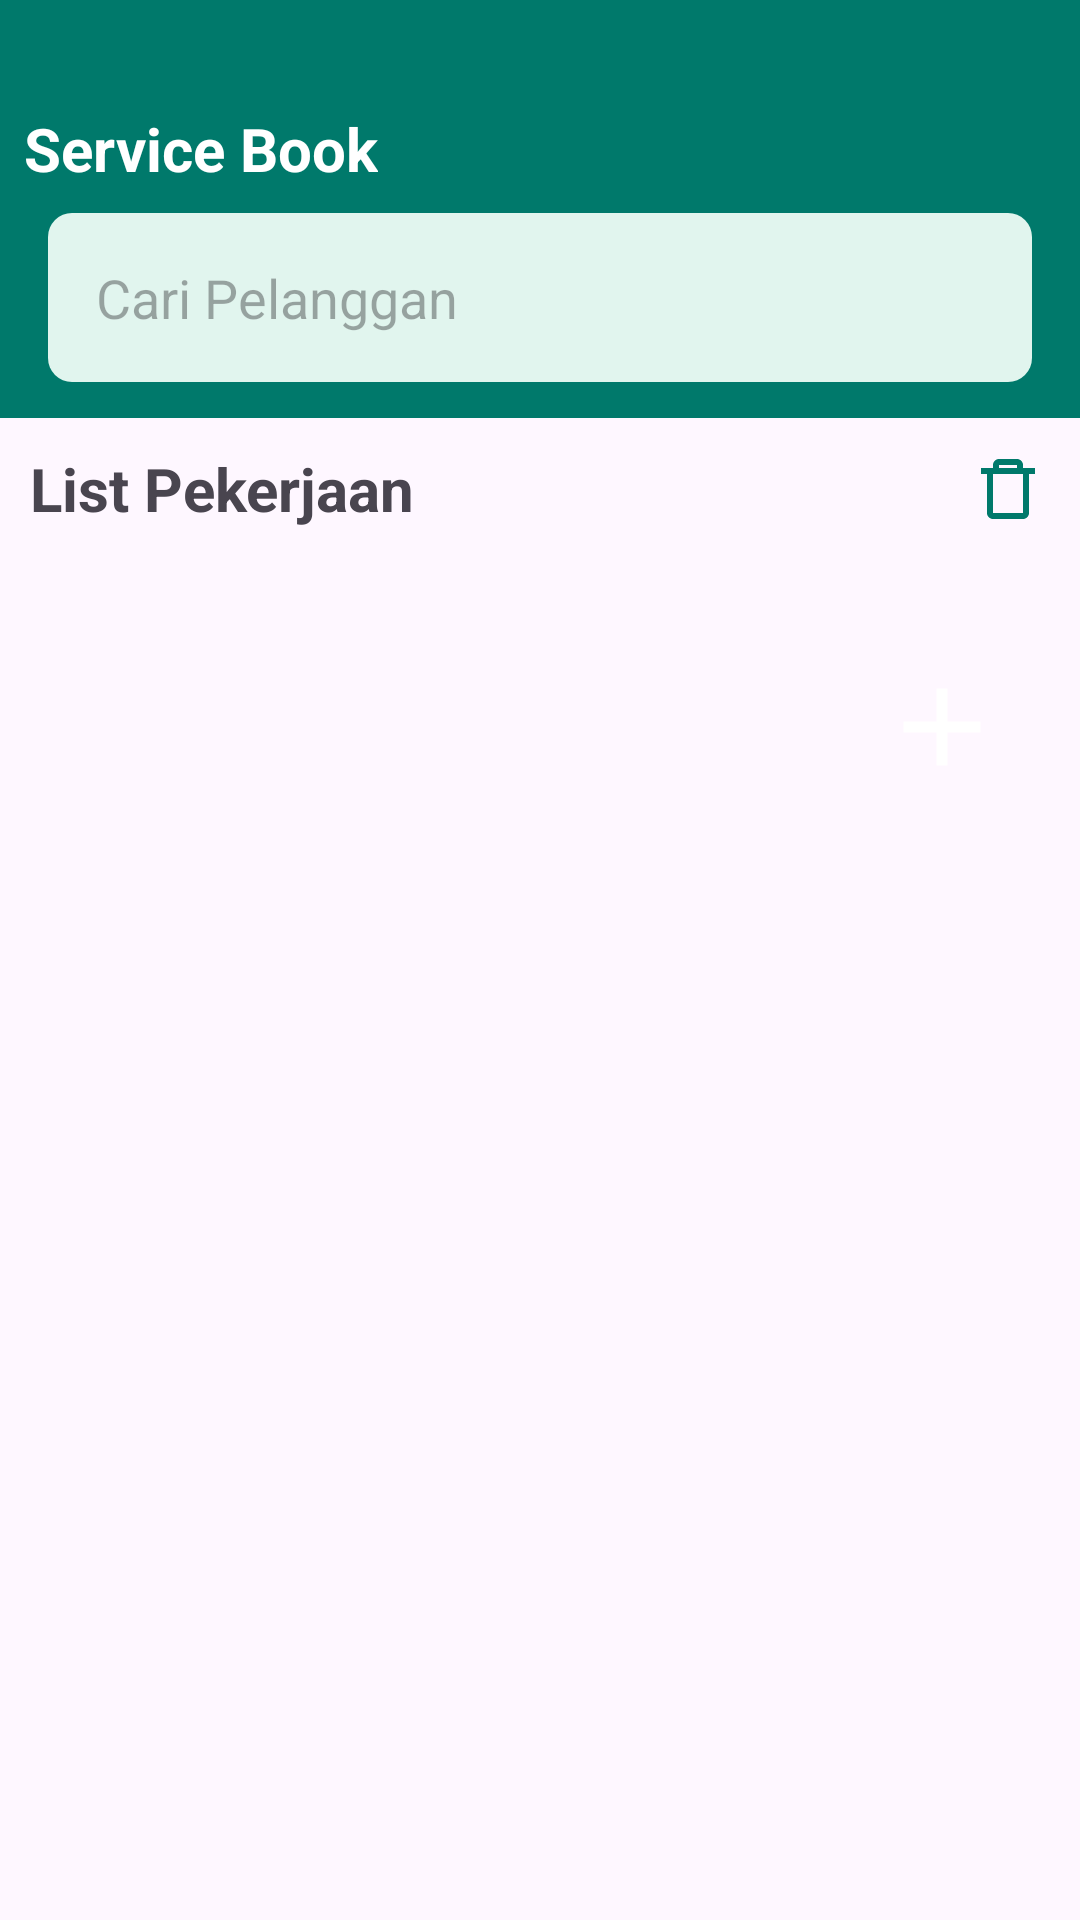

This screen was rendered from an Android layout file. Write that file and the resources it references.
<!-- AndroidManifest.xml: application theme Theme.ServiceBook -->
<!-- res/layout/activity_dashboard.xml -->
<?xml version="1.0" encoding="utf-8"?>
<androidx.constraintlayout.widget.ConstraintLayout xmlns:android="http://schemas.android.com/apk/res/android"
    xmlns:app="http://schemas.android.com/apk/res-auto"
    android:id="@+id/dashboard"
    android:layout_width="match_parent"
    android:layout_height="match_parent">

    <androidx.constraintlayout.widget.ConstraintLayout
        android:id="@+id/cl_top_dashboard"
        android:layout_width="match_parent"
        android:layout_height="0dp"
        android:background="@color/mainColor"
        android:paddingBottom="12dp"
        android:paddingTop="28dp"
        app:layout_constraintTop_toTopOf="parent">

        <androidx.appcompat.widget.AppCompatTextView
            android:id="@+id/tv_title"
            android:layout_width="wrap_content"
            android:layout_height="wrap_content"
            android:padding="8dp"
            android:text="@string/txt_service_book"
            android:textColor="@color/white"
            android:textSize="20sp"
            android:textStyle="bold"
            app:layout_constraintStart_toStartOf="parent"
            app:layout_constraintTop_toTopOf="parent" />

        <androidx.appcompat.widget.AppCompatEditText
            android:id="@+id/et_cari_pelanggan"
            android:layout_width="match_parent"
            android:layout_height="0dp"
            android:layout_marginHorizontal="16dp"
            android:background="@drawable/bg_edit_text"
            android:hint="@string/txt_cari_pelanggan"
            android:padding="16dp"
            app:layout_constraintTop_toBottomOf="@id/tv_title" />

    </androidx.constraintlayout.widget.ConstraintLayout>

    <androidx.appcompat.widget.AppCompatTextView
        android:id="@+id/tv_list_pekerjaan"
        android:layout_width="0dp"
        android:layout_height="wrap_content"
        android:layout_marginTop="10dp"
        android:paddingStart="10dp"
        android:text="@string/txt_list_pekerjaan"
        android:textSize="20sp"
        android:textStyle="bold"
        app:layout_constraintStart_toStartOf="parent"
        app:layout_constraintTop_toBottomOf="@id/cl_top_dashboard" />

    <androidx.appcompat.widget.AppCompatImageView
        android:id="@+id/iv_hapus"
        android:layout_width="28sp"
        android:layout_height="wrap_content"
        android:layout_marginEnd="10dp"
        android:src="@drawable/ic_trash"
        app:layout_constraintBottom_toBottomOf="@id/tv_list_pekerjaan"
        app:layout_constraintEnd_toEndOf="@id/cl_top_dashboard"
        app:layout_constraintTop_toTopOf="@id/tv_list_pekerjaan"

        />

    <TextView
        android:id="@+id/btn_batal"
        android:layout_width="wrap_content"
        android:layout_height="wrap_content"
        android:background="@drawable/bg_button_rect"
        android:backgroundTint="@color/colorRedBackground"
        android:paddingHorizontal="20dp"
        android:paddingVertical="5dp"
        android:text="@string/txt_batal"
        android:textColor="@color/white"
        android:textSize="14sp"
        android:textStyle="bold"
        android:visibility="gone"
        app:layout_constraintBottom_toBottomOf="@id/tv_list_pekerjaan"
        app:layout_constraintEnd_toEndOf="@id/cl_top_dashboard"
        app:layout_constraintTop_toTopOf="@id/tv_list_pekerjaan"/>

    <androidx.recyclerview.widget.RecyclerView
        android:id="@+id/rv_list_produk"
        android:layout_width="0dp"
        android:layout_height="wrap_content"
        android:layout_marginStart="10dp"
        android:layout_marginTop="10dp"
        android:orientation="horizontal"
        app:layout_constraintEnd_toEndOf="@id/iv_hapus"
        app:layout_constraintStart_toStartOf="@id/tv_list_pekerjaan"
        app:layout_constraintTop_toBottomOf="@id/tv_list_pekerjaan" />

    <androidx.recyclerview.widget.RecyclerView
        android:id="@+id/rv_list_pekerjaan"
        android:layout_width="0dp"
        android:layout_height="wrap_content"
        android:layout_marginTop="10dp"
        app:layout_constraintEnd_toEndOf="parent"
        app:layout_constraintStart_toStartOf="@id/rv_list_produk"
        app:layout_constraintTop_toBottomOf="@id/rv_list_produk" />

    <androidx.appcompat.widget.AppCompatImageView
        android:id="@+id/iv_tambah"
        android:layout_width="60dp"
        android:layout_height="60dp"
        android:layout_margin="16dp"
        android:background="@drawable/bg_button_oval"
        android:padding="8dp"
        android:src="@drawable/ic_plus"
        app:layout_constraintEnd_toEndOf="parent"
        app:layout_constraintTop_toBottomOf="@id/rv_list_pekerjaan" />
</androidx.constraintlayout.widget.ConstraintLayout>
<!-- resources referenced by this layout -->
<resources>
  <color name="colorRedBackground">#C10202</color>
  <color name="mainColor">#00796B</color>
  <color name="white">#FFFFFFFF</color>
  <!-- drawable bg_button_rect (drawable) -->
  <?xml version="1.0" encoding="utf-8"?>
  <shape xmlns:android="http://schemas.android.com/apk/res/android"
      android:shape="rectangle">
      <solid android:color="@color/mainColor" />
      <corners android:radius="8dp"/>
  </shape>
  <!-- drawable bg_edit_text (drawable) -->
  <?xml version="1.0" encoding="utf-8"?>
  <shape xmlns:android="http://schemas.android.com/apk/res/android"
      android:shape="rectangle">
      <solid android:color="@color/colorInputBackground" />
      <corners android:radius="8dp" />
  </shape>
  <!-- drawable ic_plus (drawable) -->
  <vector xmlns:android="http://schemas.android.com/apk/res/android"
      android:width="24dp"
      android:height="24dp"
      android:viewportWidth="24"
      android:viewportHeight="24">
    <path
        android:pathData="M13,13V19H11V13H5V11H11V5H13V11H19V13H13Z"
        android:fillColor="@color/white"/>
  </vector>
  <!-- drawable ic_trash (drawable) -->
  <vector xmlns:android="http://schemas.android.com/apk/res/android"
      android:width="24dp"
      android:height="24dp"
      android:viewportWidth="24"
      android:viewportHeight="24">
    <path
        android:pathData="M17,22H7C5.895,22 5,21.105 5,20V7H3V5H7V4C7,2.895 7.895,2 9,2H15C16.105,2 17,2.895 17,4V5H21V7H19V20C19,21.105 18.105,22 17,22ZM7,7V20H17V7H7ZM9,4V5H15V4H9Z"
        android:fillColor="@color/mainColor"/>
  </vector>
  <string name="txt_batal">Batal</string>
  <string name="txt_cari_pelanggan">Cari Pelanggan</string>
  <string name="txt_list_pekerjaan">List Pekerjaan</string>
  <string name="txt_service_book">Service Book</string>
  <style name="Theme.ServiceBook" parent="Base.Theme.ServiceBook" />
  <color name="colorInputBackground">#E1F5EE</color>
  <style name="Base.Theme.ServiceBook" parent="Theme.Material3.Light.NoActionBar">
          
          
      </style>
</resources>
